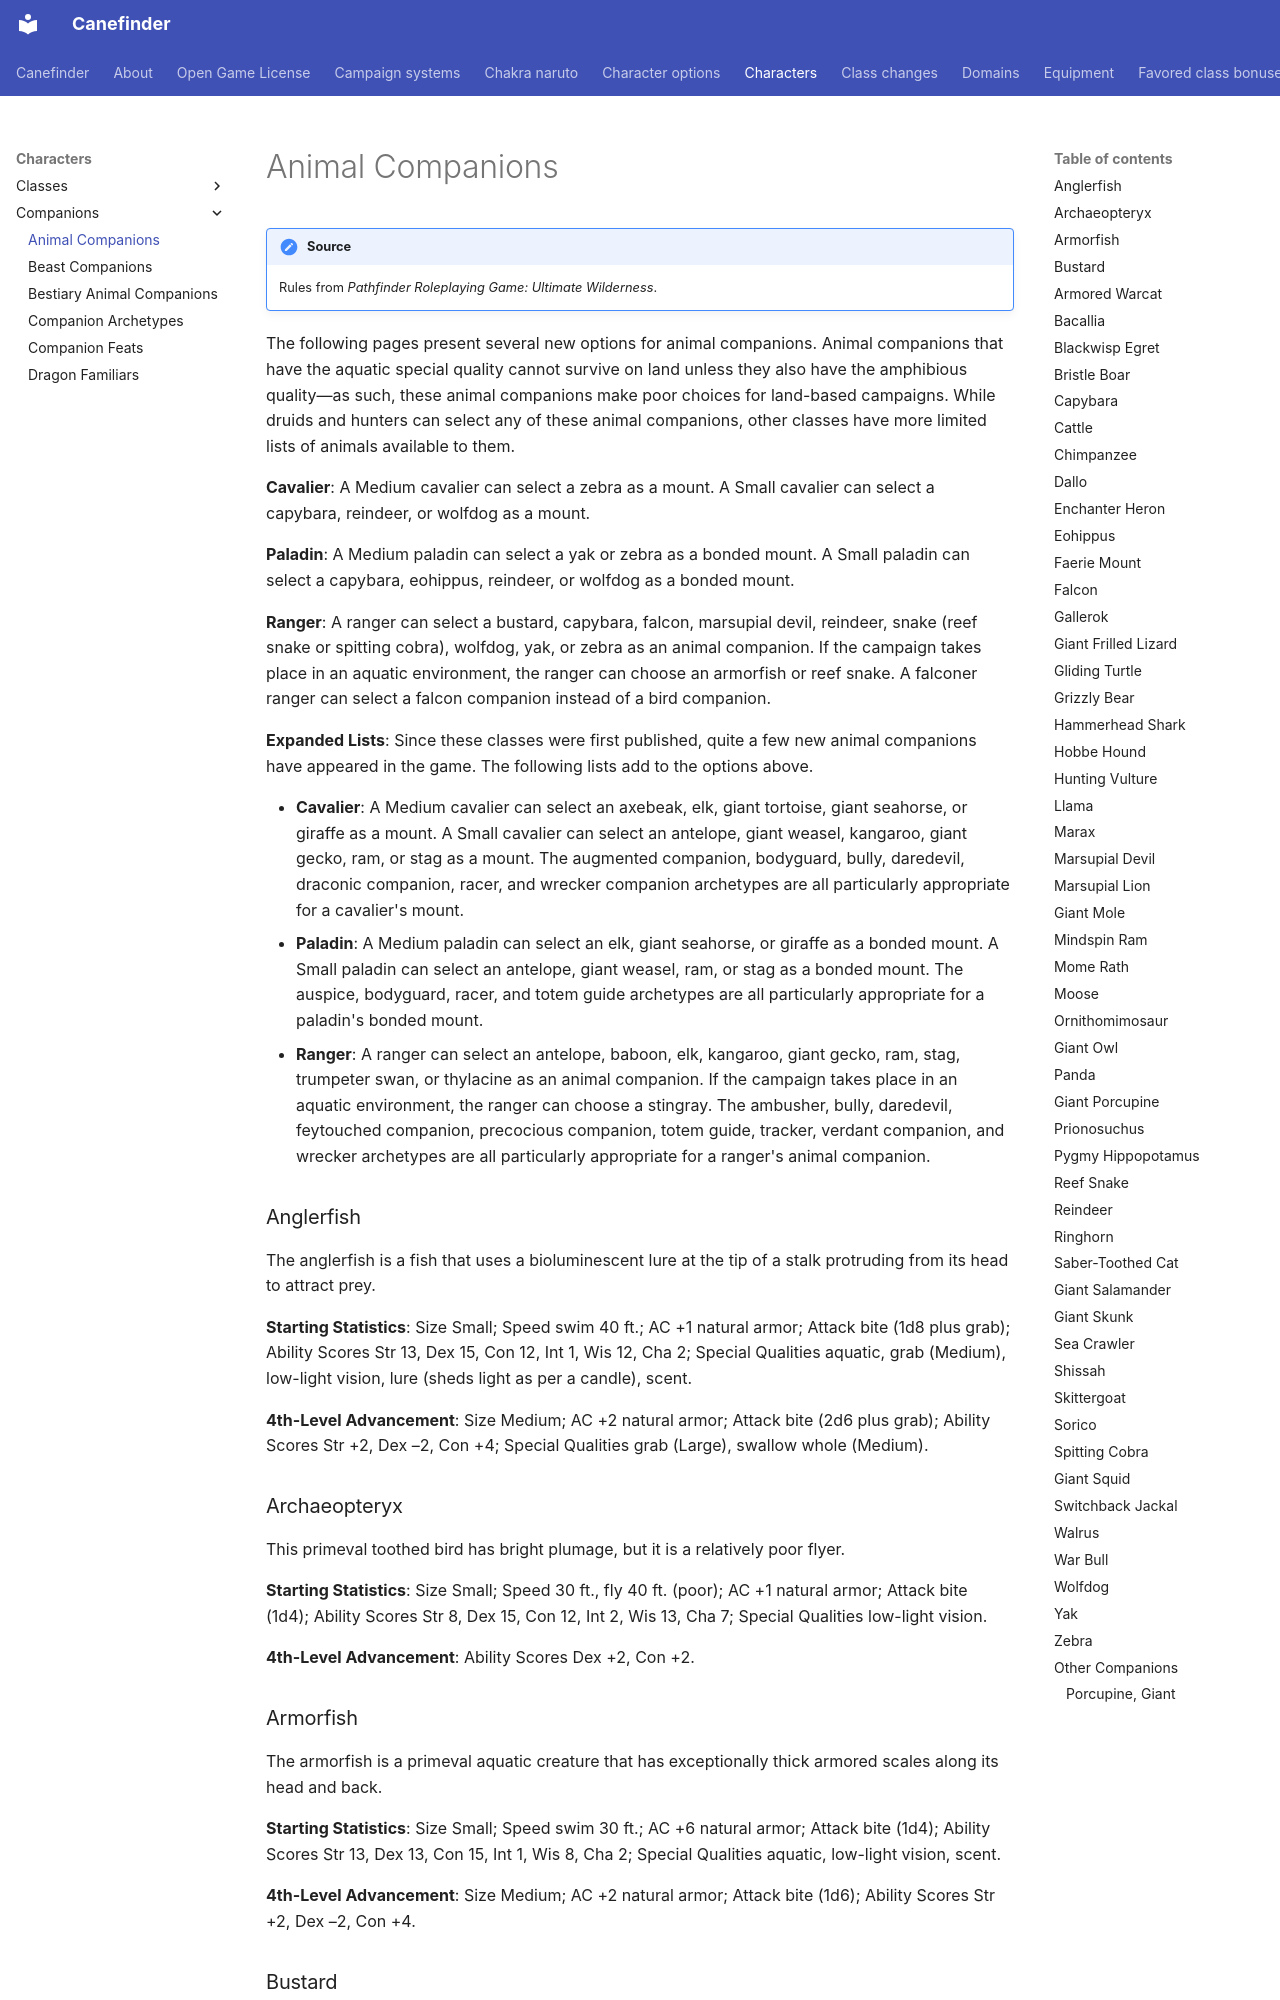

repository: canefinderhouserules/Canefinderhouserules · page: characters/companions/animal-companions/index.html · generator: mkdocs

# Animal Companions

!!! note "Source"
    Rules from *Pathfinder Roleplaying Game: Ultimate Wilderness*.

The following pages present several new options for animal companions. Animal companions that have the aquatic special quality cannot survive on land unless they also have the amphibious quality—as such, these animal companions make poor choices for land-based campaigns. While druids and hunters can select any of these animal companions, other classes have more limited lists of animals available to them.

**Cavalier**: A Medium cavalier can select a zebra as a mount. A Small cavalier can select a capybara, reindeer, or wolfdog as a mount.

**Paladin**: A Medium paladin can select a yak or zebra as a bonded mount. A Small paladin can select a capybara, eohippus, reindeer, or wolfdog as a bonded mount.

**Ranger**: A ranger can select a bustard, capybara, falcon, marsupial devil, reindeer, snake (reef snake or spitting cobra), wolfdog, yak, or zebra as an animal companion. If the campaign takes place in an aquatic environment, the ranger can choose an armorfish or reef snake. A falconer ranger can select a falcon companion instead of a bird companion.

**Expanded Lists**: Since these classes were first published, quite a few new animal companions have appeared in the game. The following lists add to the options above.

- **Cavalier**: A Medium cavalier can select an axebeak, elk, giant tortoise, giant seahorse, or giraffe as a mount. A Small cavalier can select an antelope, giant weasel, kangaroo, giant gecko, ram, or stag as a mount. The augmented companion, bodyguard, bully, daredevil, draconic companion, racer, and wrecker companion archetypes are all particularly appropriate for a cavalier's mount.
- **Paladin**: A Medium paladin can select an elk, giant seahorse, or giraffe as a bonded mount. A Small paladin can select an antelope, giant weasel, ram, or stag as a bonded mount. The auspice, bodyguard, racer, and totem guide archetypes are all particularly appropriate for a paladin's bonded mount.
- **Ranger**: A ranger can select an antelope, baboon, elk, kangaroo, giant gecko, ram, stag, trumpeter swan, or thylacine as an animal companion. If the campaign takes place in an aquatic environment, the ranger can choose a stingray. The ambusher, bully, daredevil, feytouched companion, precocious companion, totem guide, tracker, verdant companion, and wrecker archetypes are all particularly appropriate for a ranger's animal companion.

### Anglerfish

The anglerfish is a fish that uses a bioluminescent lure at the tip of a stalk protruding from its head to attract prey.

**Starting Statistics**: Size Small; Speed swim 40 ft.; AC +1 natural armor; Attack bite (1d8 plus grab); Ability Scores Str 13, Dex 15, Con 12, Int 1, Wis 12, Cha 2; Special Qualities aquatic, grab (Medium), low-light vision, lure (sheds light as per a candle), scent.

**4th-Level Advancement**: Size Medium; AC +2 natural armor; Attack bite (2d6 plus grab); Ability Scores Str +2, Dex –2, Con +4; Special Qualities grab (Large), swallow whole (Medium).

### Archaeopteryx

This primeval toothed bird has bright plumage, but it is a relatively poor flyer.

**Starting Statistics**: Size Small; Speed 30 ft., fly 40 ft. (poor); AC +1 natural armor; Attack bite (1d4); Ability Scores Str 8, Dex 15, Con 12, Int 2, Wis 13, Cha 7; Special Qualities low-light vision.

**4th-Level Advancement**: Ability Scores Dex +2, Con +2.

### Armorfish

The armorfish is a primeval aquatic creature that has exceptionally thick armored scales along its head and back.

**Starting Statistics**: Size Small; Speed swim 30 ft.; AC +6 natural armor; Attack bite (1d4); Ability Scores Str 13, Dex 13, Con 15, Int 1, Wis 8, Cha 2; Special Qualities aquatic, low-light vision, scent.

**4th-Level Advancement**: Size Medium; AC +2 natural armor; Attack bite (1d6); Ability Scores Str +2, Dex –2, Con +4.
